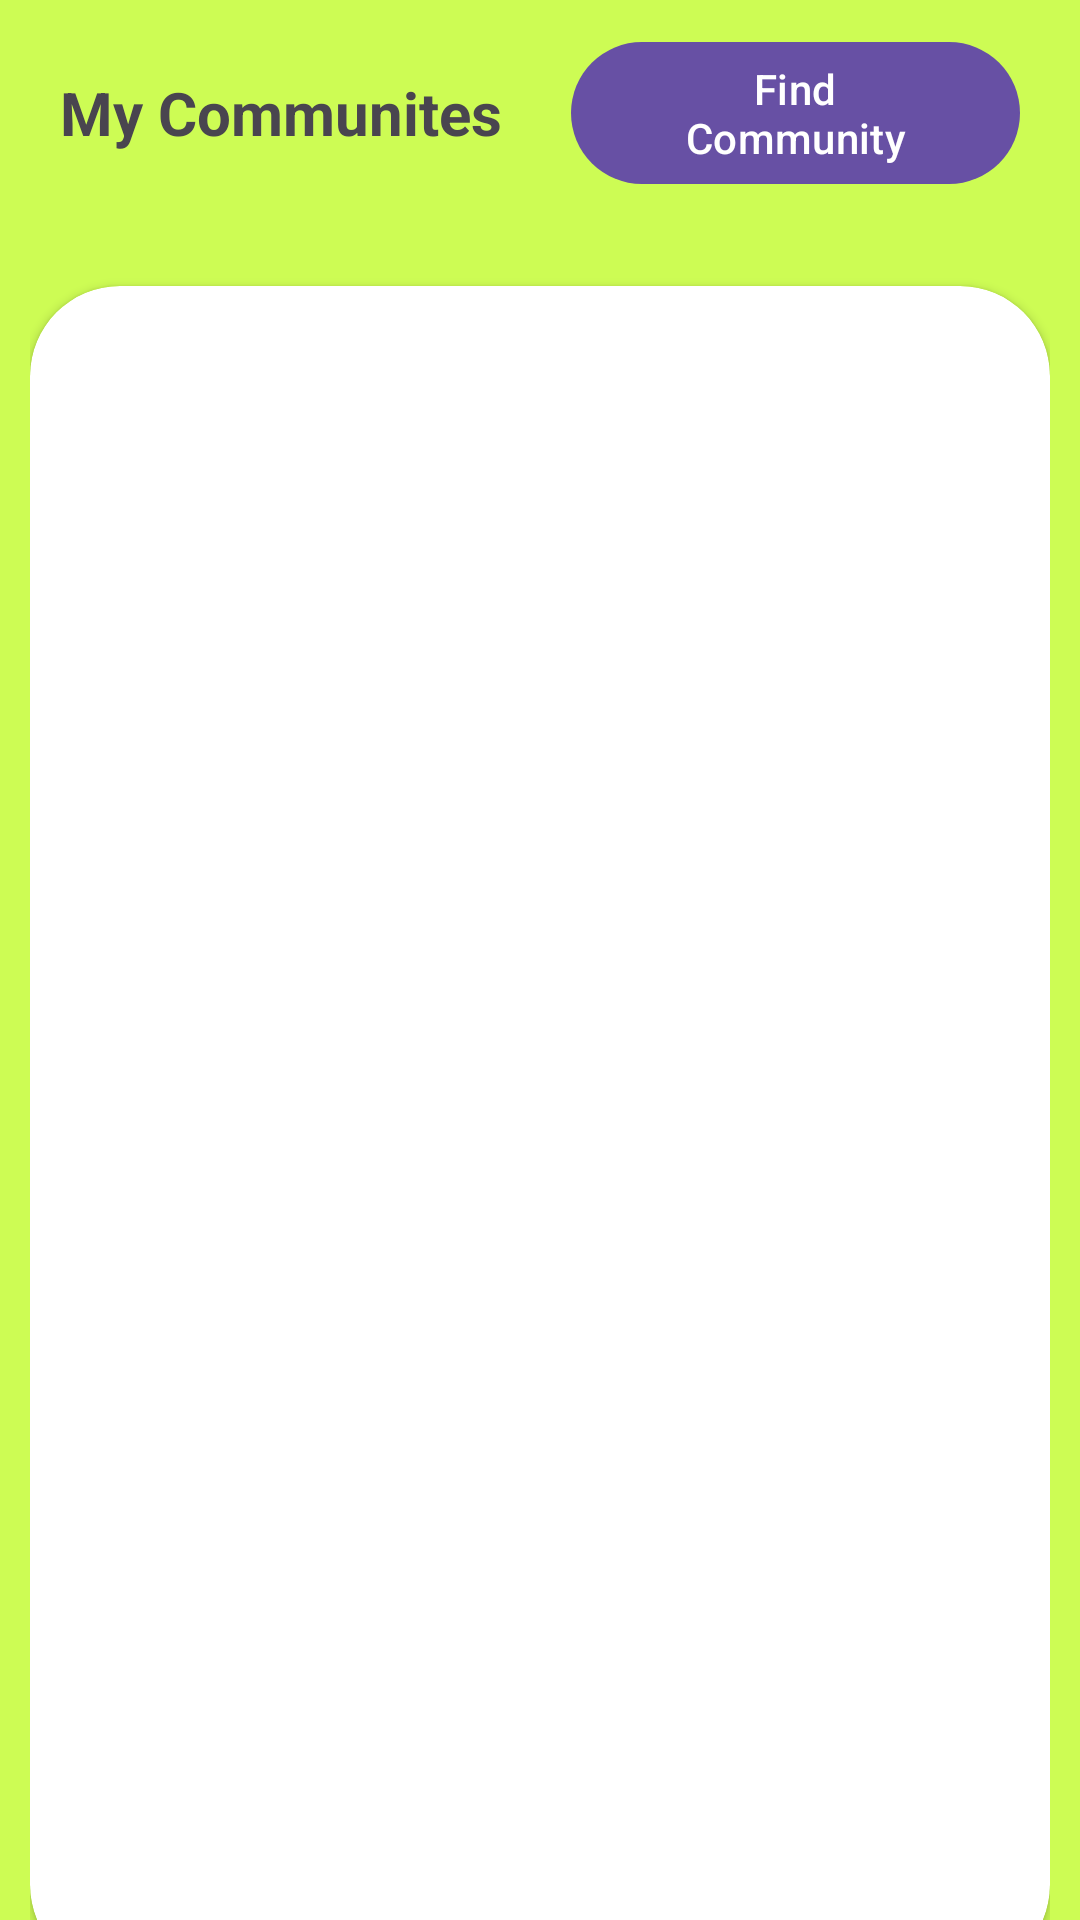

Layout XML and referenced resources for this Android screen:
<!-- AndroidManifest.xml: application theme Theme.PROJECT -->
<!-- res/layout/fragment_my_communities.xml -->
<?xml version="1.0" encoding="utf-8"?>
<layout
    xmlns:android="http://schemas.android.com/apk/res/android"
    xmlns:app="http://schemas.android.com/apk/res-auto"
    xmlns:tools="http://schemas.android.com/tools">

    <LinearLayout
        android:layout_width="match_parent"
        android:layout_height="match_parent"
        android:background="#CDFC54"
        android:orientation="vertical"
        android:paddingHorizontal="10dp">

        <LinearLayout
            android:layout_width="match_parent"
            android:layout_height="wrap_content"
            android:gravity="center"
            android:orientation="horizontal"
            android:paddingHorizontal="10dp"
            android:paddingVertical="10dp">

            <TextView
                android:id="@+id/textView14"
                android:layout_width="173dp"
                android:layout_height="wrap_content"
                android:layout_weight="1"
                android:gravity="center_vertical"
                android:text="My Communites"
                android:textSize="20sp"
                android:textStyle="bold" />

            <Button
                android:id="@+id/btnFindCommunity"
                android:layout_width="wrap_content"
                android:layout_height="wrap_content"
                android:layout_weight="1"
                android:text="Find Community" />
        </LinearLayout>

        <androidx.cardview.widget.CardView
            android:layout_width="match_parent"
            android:layout_height="563dp"
            android:layout_marginTop="20dp"
            app:cardCornerRadius="30dp">

            <androidx.recyclerview.widget.RecyclerView
                android:id="@+id/rvMyCommunities"
                android:layout_width="match_parent"
                android:layout_height="match_parent"
                android:paddingHorizontal="10dp"
                android:paddingVertical="10dp" />
        </androidx.cardview.widget.CardView>

        <Button
            android:id="@+id/my_communities_back_btn"
            android:layout_width="match_parent"
            android:layout_height="wrap_content"
            android:layout_marginTop="10dp"
            android:text="Back" />
    </LinearLayout>
</layout>
<!-- resources referenced by this layout -->
<resources>
  <style name="Theme.PROJECT" parent="Base.Theme.PROJECT" />
  <style name="Base.Theme.PROJECT" parent="Theme.Material3.DayNight">
          
          
      </style>
</resources>
